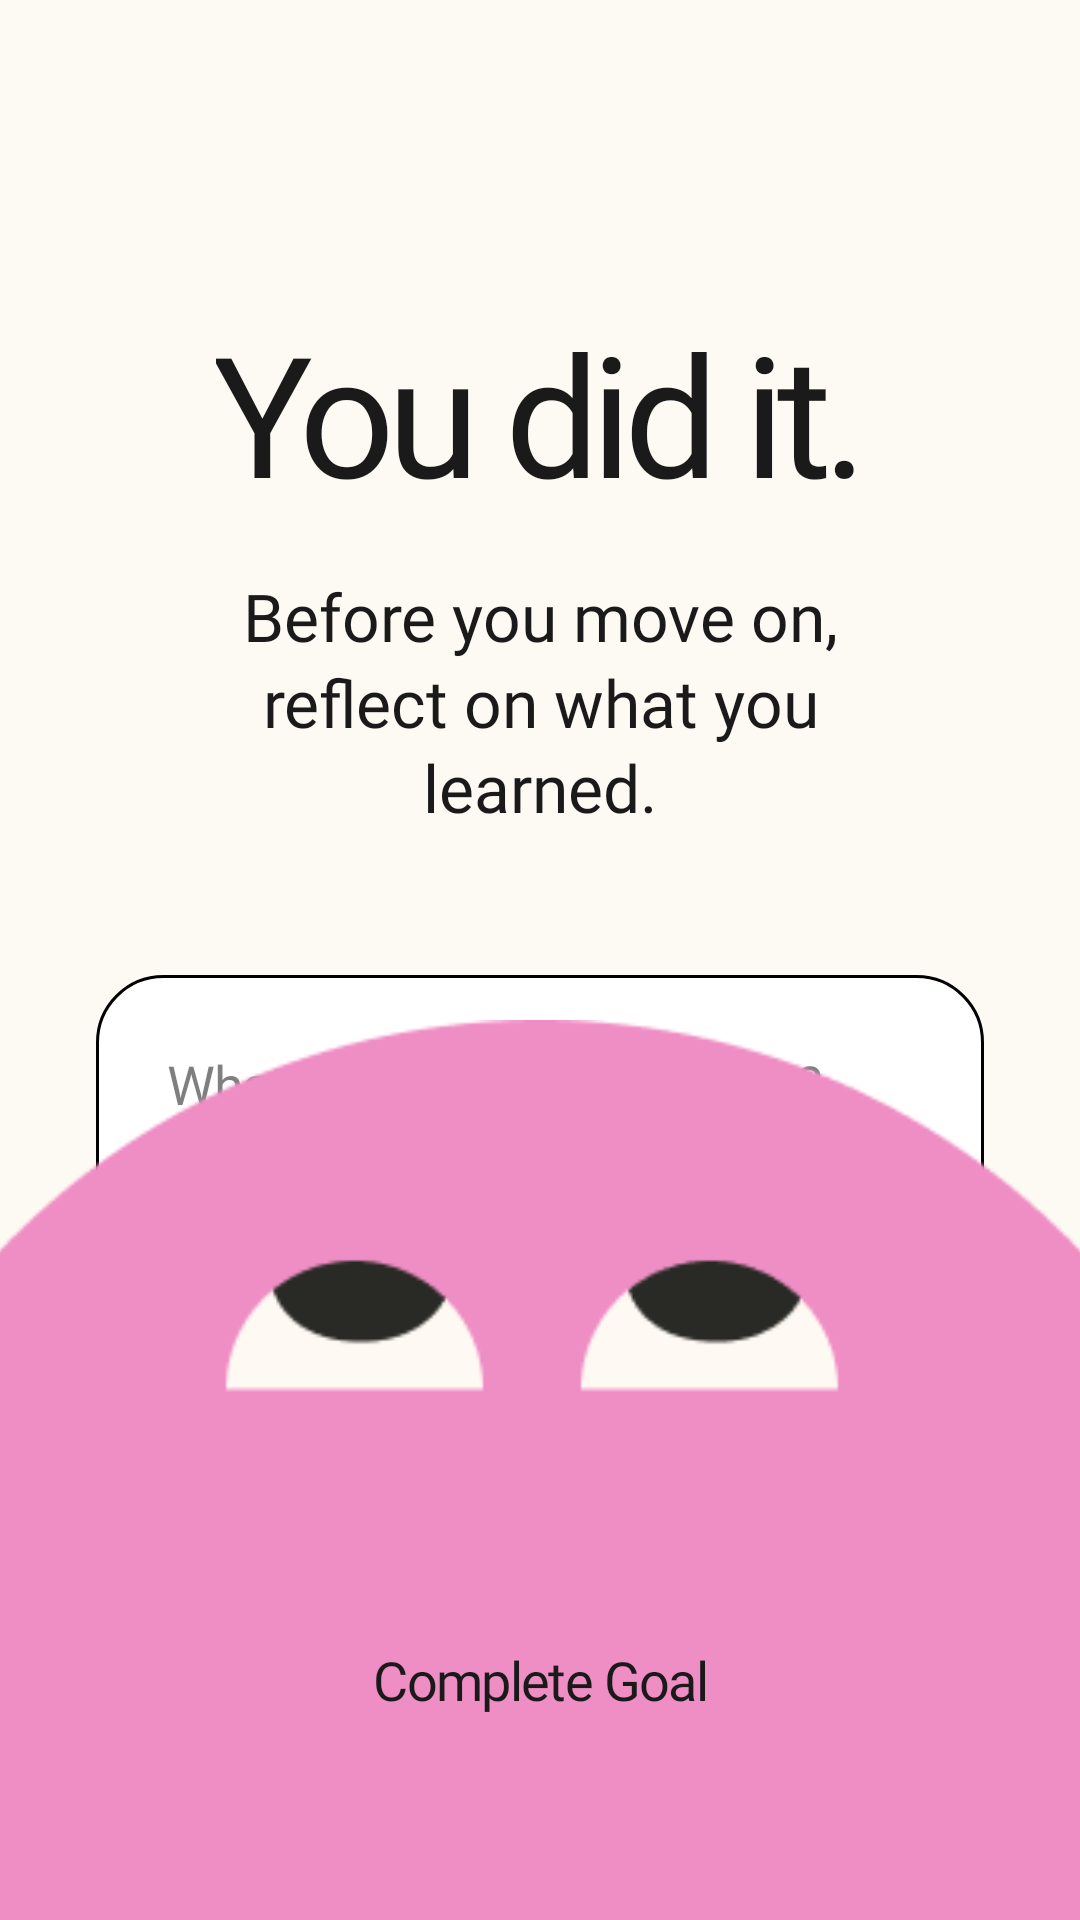

Here is an Android app screen rendered from its layout file. Give the layout XML and the strings, colors and styles it references.
<!-- AndroidManifest.xml: application theme Theme.Innerly -->
<!-- res/layout/activity_goal_achieved.xml -->
<?xml version="1.0" encoding="utf-8"?>
<androidx.constraintlayout.widget.ConstraintLayout xmlns:android="http://schemas.android.com/apk/res/android"
    xmlns:app="http://schemas.android.com/apk/res-auto"
    android:layout_width="match_parent"
    android:layout_height="match_parent"
    android:background="@color/background_warm">

    <TextView
        android:id="@+id/heading"
        style="@style/HeadingText"
        android:layout_width="wrap_content"
        android:layout_height="wrap_content"
        android:layout_marginTop="100dp"
        android:text="@string/you_did_it"
        android:textSize="56sp"
        app:layout_constraintEnd_toEndOf="parent"
        app:layout_constraintStart_toStartOf="parent"
        app:layout_constraintTop_toTopOf="parent" />

    <TextView
        android:id="@+id/subtext"
        style="@style/BodyText"
        android:layout_width="0dp"
        android:layout_height="wrap_content"
        android:layout_marginHorizontal="48dp"
        android:layout_marginTop="16dp"
        android:gravity="center"
        android:text="@string/before_move_on"
        android:textSize="22sp"
        android:lineSpacingMultiplier="1.1"
        app:layout_constraintEnd_toEndOf="parent"
        app:layout_constraintStart_toStartOf="parent"
        app:layout_constraintTop_toBottomOf="@+id/heading" />

    <EditText
        android:id="@+id/etLessonsLearned"
        style="@style/PillInput"
        android:layout_width="0dp"
        android:layout_height="wrap_content"
        android:layout_marginHorizontal="32dp"
        android:layout_marginTop="48dp"
        android:background="@drawable/reflection_input_background"
        android:gravity="top"
        android:hint="What did this goal teach you?"
        android:inputType="textMultiLine|textCapSentences"
        android:minLines="5"
        android:padding="24dp"
        app:layout_constraintEnd_toEndOf="parent"
        app:layout_constraintStart_toStartOf="parent"
        app:layout_constraintTop_toBottomOf="@+id/subtext" />

    <ImageView
        android:id="@+id/bottomBlob"
        android:layout_width="match_parent"
        android:layout_height="300dp"
        android:scaleType="centerCrop"
        android:src="@drawable/blob"
        app:layout_constraintBottom_toBottomOf="parent" />

    <Button
        android:id="@+id/btnCompleteGoal"
        style="@style/PillButton"
        android:layout_width="wrap_content"
        android:layout_height="64dp"
        android:layout_marginBottom="48dp"
        android:backgroundTint="@color/white"
        android:paddingHorizontal="64dp"
        android:text="@string/complete_goal"
        android:textColor="@color/text_black"
        android:textSize="18sp"
        app:layout_constraintBottom_toBottomOf="parent"
        app:layout_constraintEnd_toEndOf="parent"
        app:layout_constraintStart_toStartOf="parent" />

</androidx.constraintlayout.widget.ConstraintLayout>
<!-- resources referenced by this layout -->
<resources>
  <color name="background_warm">#FDF9F3</color>
  <color name="text_black">#1A1A1A</color>
  <color name="white">#FFFFFFFF</color>
  <!-- drawable blob: png bitmap (drawable, 4699 bytes) -->
  <!-- drawable reflection_input_background (drawable) -->
  <?xml version="1.0" encoding="utf-8"?>
  <shape xmlns:android="http://schemas.android.com/apk/res/android"
      android:shape="rectangle">
      <solid android:color="@color/white" />
      <corners android:radius="22dp" />
      <stroke
          android:width="1dp"
          android:color="@color/border_black" />
  </shape>
  <string name="before_move_on">Before you move on, reflect on what you learned.</string>
  <string name="complete_goal">Complete Goal</string>
  <string name="you_did_it">You did it.</string>
  <style name="BodyText">
          <item name="android:fontFamily">@font/poppins</item>
          <item name="android:textColor">@color/text_black</item>
      </style>
  <style name="HeadingText">
          <item name="android:fontFamily">@font/cal_sans</item>
          <item name="android:textColor">@color/text_black</item>
          <item name="android:textStyle">normal</item>
          <item name="android:letterSpacing">-0.05</item>
      </style>
  <style name="PillButton" parent="Widget.Material3.Button">
          <item name="android:backgroundTint">@color/primary_pink</item>
          <item name="android:textColor">@color/text_black</item>
          <item name="android:fontFamily">@font/poppins</item>
          <item name="android:textAllCaps">false</item>
          <item name="android:insetTop">0dp</item>
          <item name="android:insetBottom">0dp</item>
          <item name="shapeAppearanceOverlay">@style/ShapeAppearance.Innerly.Pill</item>
          <item name="strokeColor">@color/border_black</item>
          <item name="strokeWidth">1.5dp</item>
          <item name="android:letterSpacing">-0.03</item>
      </style>
  <style name="PillInput">
          <item name="android:background">@drawable/pill_input_background</item>
          <item name="android:fontFamily">@font/poppins</item>
          <item name="android:padding">18dp</item>
          <item name="android:textColor">@color/text_black</item>
          <item name="android:textColorHint">#80000000</item>
          <item name="android:letterSpacing">-0.03</item>
      </style>
  <style name="Theme.Innerly" parent="Theme.Material3.DayNight.NoActionBar">
          
          <item name="android:windowBackground">@color/background_warm</item>
          <item name="android:statusBarColor">@color/background_warm</item>
          <item name="android:windowLightStatusBar">true</item>
          
          <item name="drawerArrowStyle">@style/DrawerArrowStyle</item>
          
          <item name="android:actionBarStyle">@style/ToolbarTheme</item>
      </style>
  <color name="border_black">#000000</color>
  <color name="primary_pink">#F49AC2</color>
  <style name="ShapeAppearance.Innerly.Pill" parent="">
          <item name="cornerSize">50%</item>
      </style>
  <!-- drawable pill_input_background (drawable) -->
  <?xml version="1.0" encoding="utf-8"?>
  <shape xmlns:android="http://schemas.android.com/apk/res/android">
      <solid android:color="@color/white" />
      <corners android:radius="100dp" />
      <stroke
          android:width="1dp"
          android:color="@color/border_black" />
  </shape>
  <style name="DrawerArrowStyle" parent="Widget.AppCompat.DrawerArrowToggle">
          <item name="color">@color/text_black</item>
      </style>
  <style name="ToolbarTheme" parent="Widget.AppCompat.ActionBar">
          <item name="android:background">@color/background_warm</item>
          <item name="elevation">0dp</item>
      </style>
</resources>
